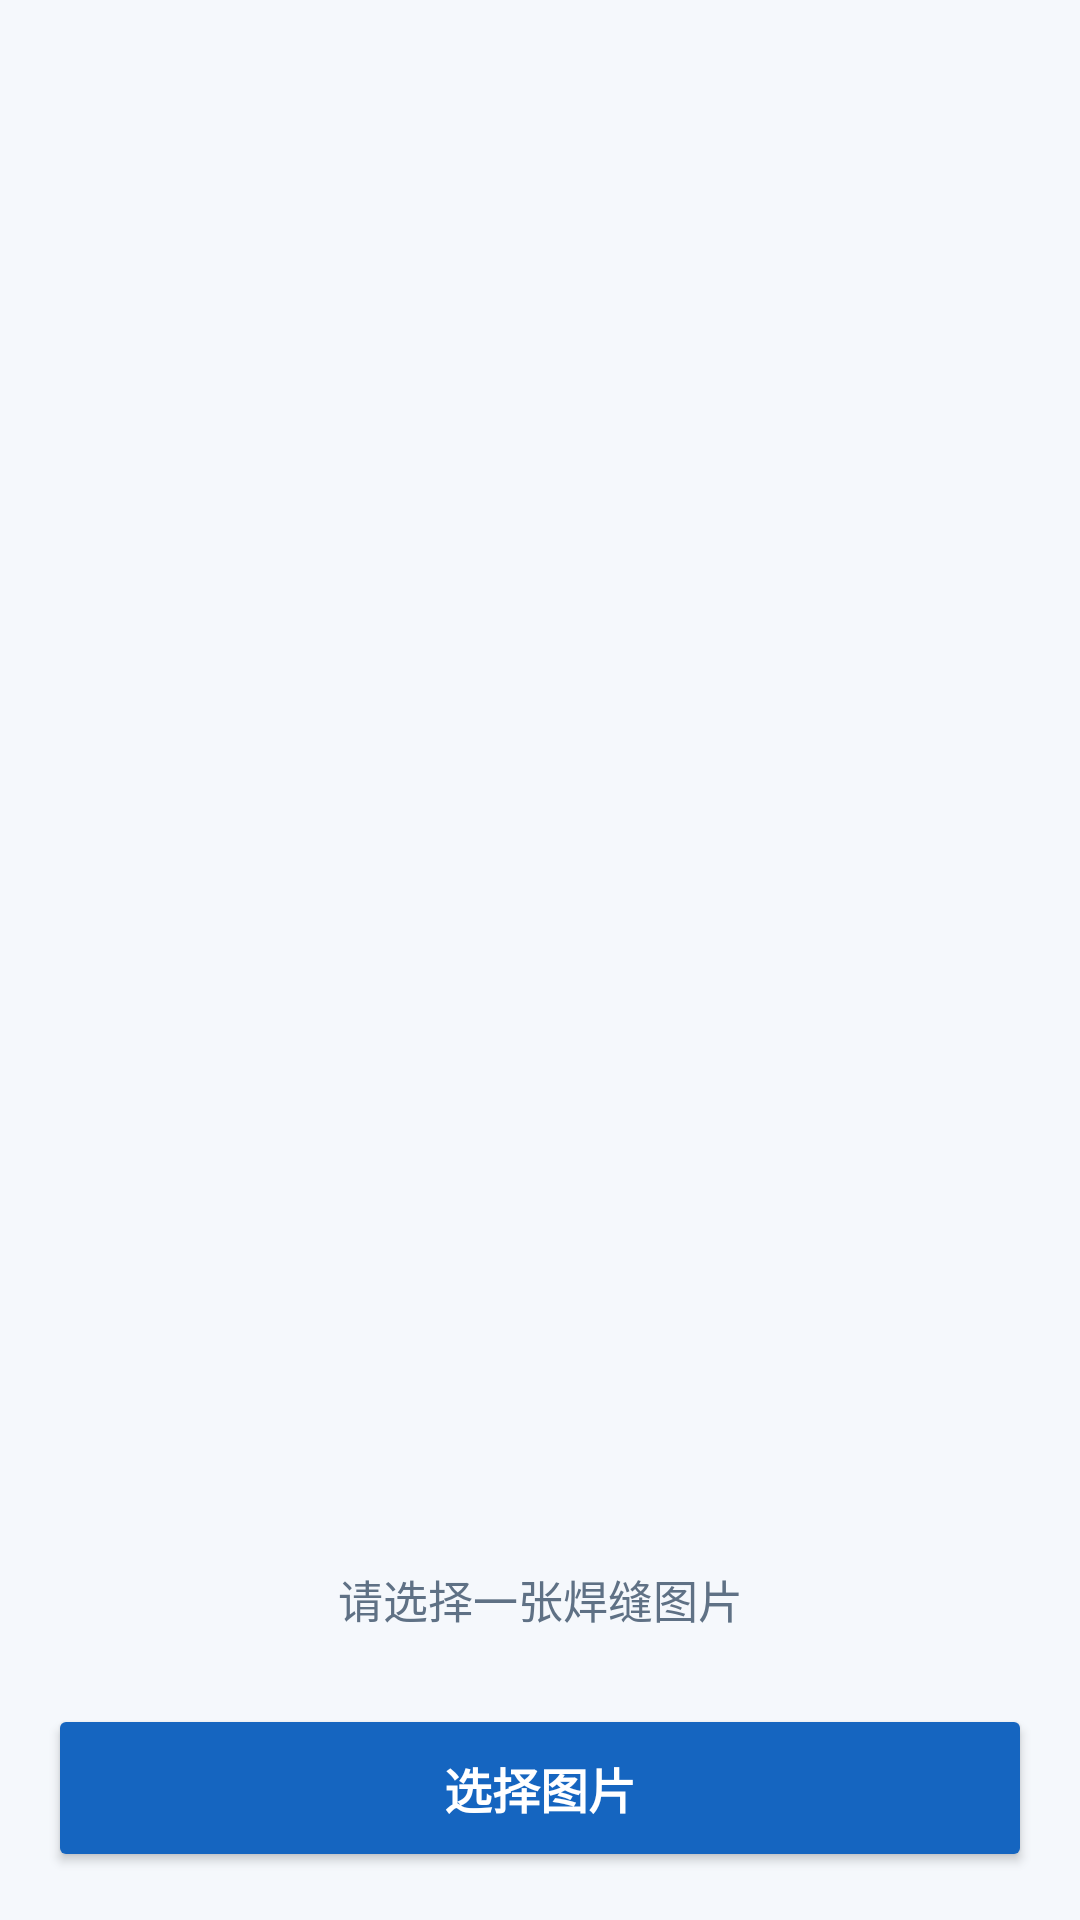

Layout XML and referenced resources for this Android screen:
<!-- AndroidManifest.xml: application theme Theme.WeldDetect -->
<!-- res/layout/activity_image.xml -->
<?xml version="1.0" encoding="utf-8"?>
<LinearLayout xmlns:android="http://schemas.android.com/apk/res/android"
    android:layout_width="match_parent"
    android:layout_height="match_parent"
    android:orientation="vertical"
    android:background="@color/bg_dark">

    <ImageView
        android:id="@+id/imageView"
        android:layout_width="match_parent"
        android:layout_height="0dp"
        android:layout_weight="1"
        android:layout_margin="16dp"
        android:contentDescription="检测结果"
        android:scaleType="fitCenter" />

    <TextView
        android:id="@+id/statusText"
        android:layout_width="match_parent"
        android:layout_height="wrap_content"
        android:gravity="center"
        android:padding="8dp"
        android:text="请选择一张焊缝图片"
        android:textColor="@color/text_secondary"
        android:textSize="15sp" />

    <Button
        android:id="@+id/btnPick"
        android:layout_width="match_parent"
        android:layout_height="56dp"
        android:layout_margin="16dp"
        android:backgroundTint="@color/accent"
        android:text="选择图片"
        android:textColor="@color/on_accent"
        android:textSize="16sp"
        android:textStyle="bold" />

</LinearLayout>
<!-- resources referenced by this layout -->
<resources>
  <color name="accent">#1565C0</color>
  <color name="bg_dark">#F5F8FC</color>
  <color name="on_accent">#FFFFFF</color>
  <color name="text_secondary">#5F7185</color>
  <style name="Theme.WeldDetect" parent="Theme.MaterialComponents.Light.NoActionBar">
          <item name="colorPrimary">@color/accent</item>
          <item name="colorPrimaryDark">@color/bg_dark</item>
          <item name="colorAccent">@color/accent</item>
          <item name="colorOnPrimary">@color/on_accent</item>
          <item name="android:windowBackground">@color/bg_dark</item>
          <item name="android:statusBarColor">@color/bg_dark</item>
          <item name="android:windowLightStatusBar">true</item>
          <item name="android:navigationBarColor">@color/bg_dark</item>
      </style>
</resources>
